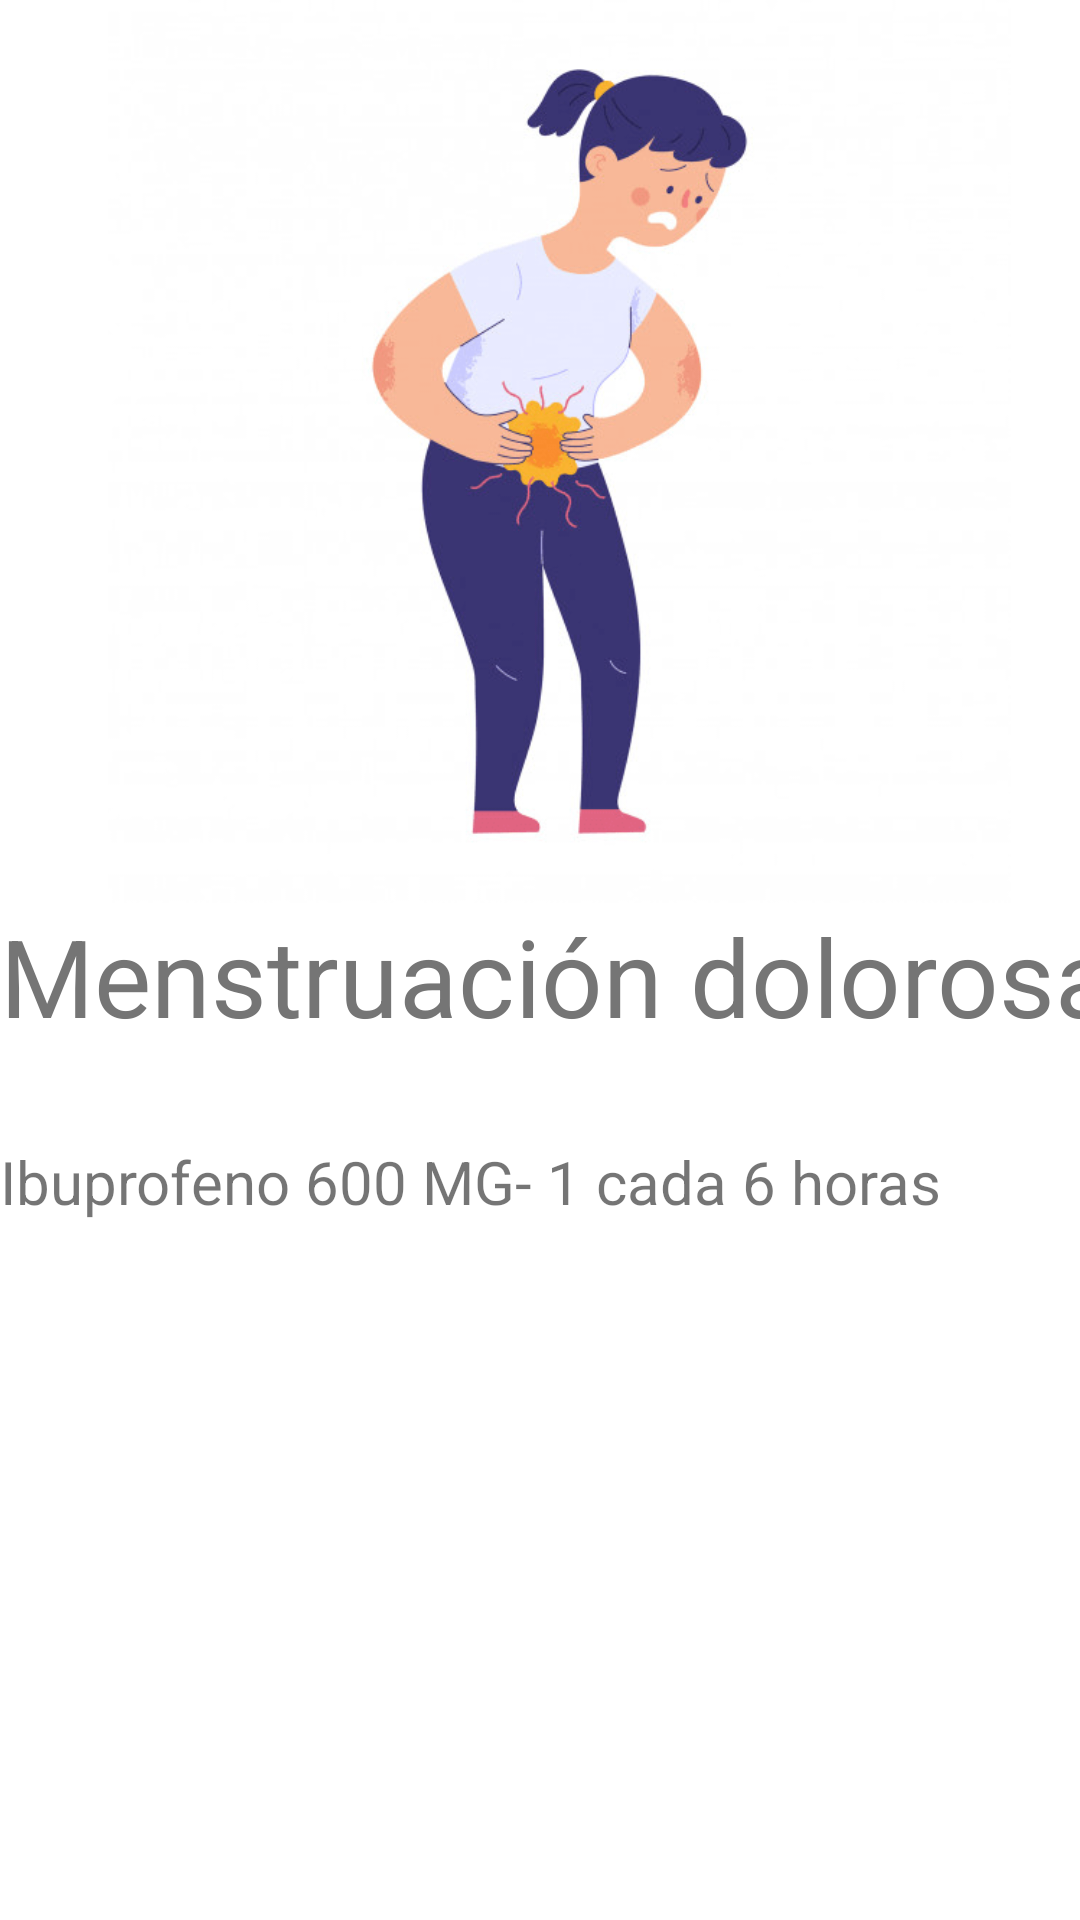

Write the Android layout XML for this screen, with the resource values it uses.
<!-- AndroidManifest.xml: application theme Theme.EduMed -->
<!-- res/layout/activity_menstruacion.xml -->
<?xml version="1.0" encoding="utf-8"?>
<androidx.constraintlayout.widget.ConstraintLayout xmlns:android="http://schemas.android.com/apk/res/android"
    xmlns:app="http://schemas.android.com/apk/res-auto"
    xmlns:tools="http://schemas.android.com/tools"
    android:layout_width="match_parent"
    android:layout_height="match_parent"
    tools:context=".menstruacion">

    <ScrollView
        android:layout_width="437dp"
        android:layout_height="427dp"
        app:layout_constraintEnd_toEndOf="parent"
        app:layout_constraintHorizontal_bias="0.0"
        app:layout_constraintStart_toStartOf="parent"
        app:layout_constraintTop_toBottomOf="@+id/imageView">

        <LinearLayout
            android:layout_width="match_parent"
            android:layout_height="wrap_content"
            android:orientation="vertical">

            <ImageView
                android:id="@+id/imageView"
                android:layout_width="373dp"
                android:layout_height="301dp"
                app:srcCompat="@drawable/menstruacion" />

            <TextView
                android:id="@+id/textView"
                android:layout_width="wrap_content"
                android:layout_height="wrap_content"
                android:text="Menstruación dolorosa"
                android:textColor="#757575"
                android:textSize="36dp" />

            <Space
                android:layout_width="match_parent"
                android:layout_height="31dp" />

            <TextView
                android:id="@+id/textView2"
                android:layout_width="match_parent"
                android:layout_height="wrap_content"
                android:textSize="20dp"
                android:text="Ibuprofeno 600 MG- 1 cada 6 horas" />

        </LinearLayout>
    </ScrollView>

</androidx.constraintlayout.widget.ConstraintLayout>
<!-- resources referenced by this layout -->
<resources>
  <!-- drawable menstruacion: png bitmap (drawable, 40789 bytes) -->
  <style name="Theme.EduMed" parent="Theme.MaterialComponents.DayNight.DarkActionBar">
          
          <item name="colorPrimary">@color/colorPrimary</item>
          <item name="colorPrimaryVariant">@color/colorPrimaryDark</item>
          <item name="colorOnPrimary">@color/white</item>
          
          <item name="colorSecondary">@color/teal_200</item>
          <item name="colorSecondaryVariant">@color/teal_700</item>
          <item name="colorOnSecondary">@color/black</item>
          
          <item name="android:statusBarColor" tools:targetApi="l">?attr/colorPrimaryVariant</item>
          
      </style>
  <color name="colorPrimary">#03A9F4</color>
  <color name="colorPrimaryDark">#0288D1</color>
  <color name="white">#FFFFFFFF</color>
  <color name="teal_200">#FF03DAC5</color>
  <color name="teal_700">#FF018786</color>
  <color name="black">#FF000000</color>
</resources>
